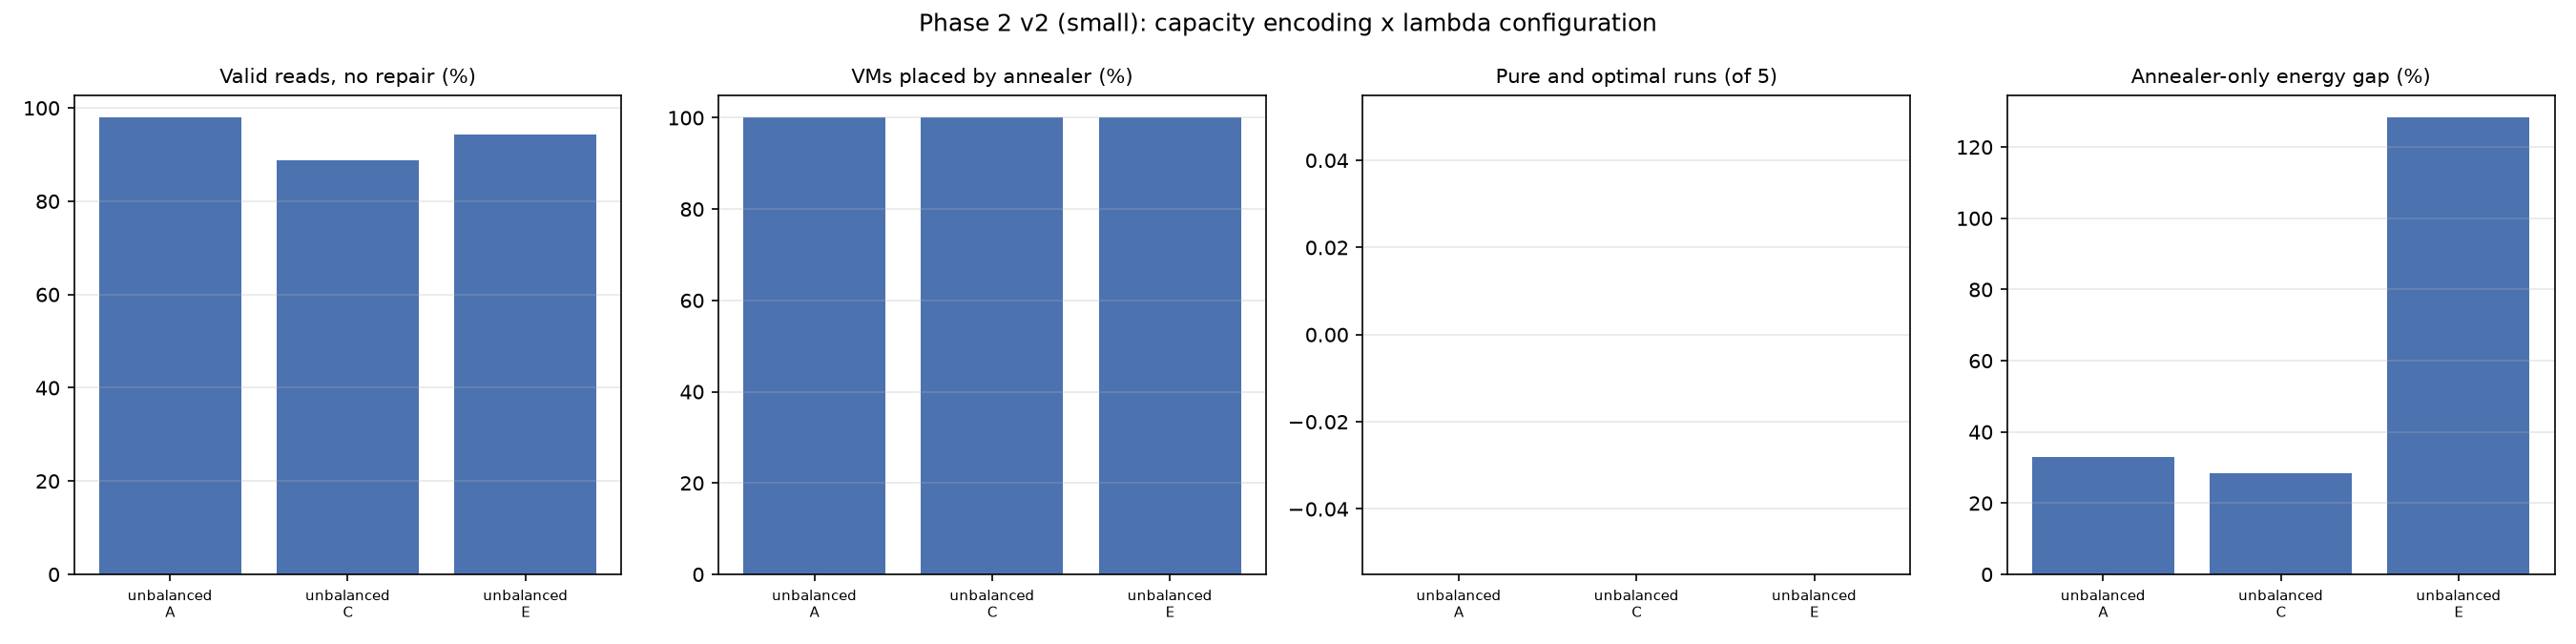

Values plotted in this chart, from the file beside it:
unit, encoding, config, seed, qubo_variables, valid_raw_pct, valid_after_descent_pct, vms_placed_per_read_pct, annealer_only_found, annealer_only_gap_pct, pure_and_optimal, final_servers, final_gap_pct, vms_by_annealer_pct, anneal_time_s, wall_time_s
0.0025, unbalanced, A, 1, 120, 97.5, 97.5, 100.0, True, 33.11, False, 2, 33.11, 100.0, 0.4647, 0.5897
0.0025, unbalanced, A, 2, 120, 99.5, 99.5, 100.0, True, 33.32, False, 2, 33.32, 100.0, 0.4611, 0.5895
0.0025, unbalanced, A, 3, 120, 96.5, 96.5, 100.0, True, 31.09, False, 2, 31.09, 100.0, 0.4671, 0.5905
0.0025, unbalanced, A, 4, 120, 97.0, 97.0, 100.0, True, 35.3, False, 2, 35.3, 100.0, 0.4627, 0.5894
0.0025, unbalanced, A, 5, 120, 99.0, 99.0, 100.0, True, 31.44, False, 2, 31.44, 100.0, 0.4595, 0.5847
0.0025, unbalanced, C, 1, 120, 89.5, 89.5, 100.0, True, 24.91, False, 2, 24.91, 100.0, 0.4581, 0.5828
0.0025, unbalanced, C, 2, 120, 87.5, 87.5, 100.0, True, 30.49, False, 2, 30.49, 100.0, 0.4502, 0.5787
0.0025, unbalanced, C, 3, 120, 91.5, 91.5, 100.0, True, 24.27, False, 2, 24.27, 100.0, 0.4511, 0.5756
0.0025, unbalanced, C, 4, 120, 90.0, 90.0, 100.0, True, 30.52, False, 2, 30.52, 100.0, 0.4541, 0.5811
0.0025, unbalanced, C, 5, 120, 85.0, 85.0, 99.97, True, 31.14, False, 2, 31.14, 100.0, 0.4491, 0.5732
0.0025, unbalanced, E, 1, 120, 92.0, 92.0, 100.0, True, 140.1, False, 5, 140.1, 100.0, 0.3803, 0.5129
0.0025, unbalanced, E, 2, 120, 96.5, 96.5, 100.0, True, 136.6, False, 5, 136.6, 100.0, 0.4224, 0.5554
0.0025, unbalanced, E, 3, 120, 96.0, 96.0, 100.0, True, 117.9, False, 4, 117.9, 100.0, 0.3745, 0.5402
0.0025, unbalanced, E, 4, 120, 92.0, 92.0, 100.0, True, 126.9, False, 4, 126.9, 100.0, 0.3803, 0.5132
0.0025, unbalanced, E, 5, 120, 95.5, 95.5, 100.0, True, 119.7, False, 4, 119.7, 100.0, 0.3759, 0.5065
